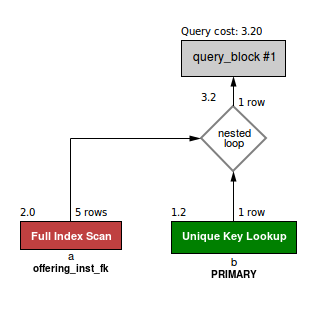

Data behind this chart, as committed beside it:
id, select_type, table, partitions, type, possible_keys, key, key_len, ref, rows, filtered, Extra
1, SIMPLE, a, NULL, index, offering_inst_fk, offering_inst_fk, 5, NULL, 5, 20.00, Using where; Using index
1, SIMPLE, b, NULL, eq_ref, PRIMARY, PRIMARY, 4, StudentCourse.a.instID, 1, 100, NULL
